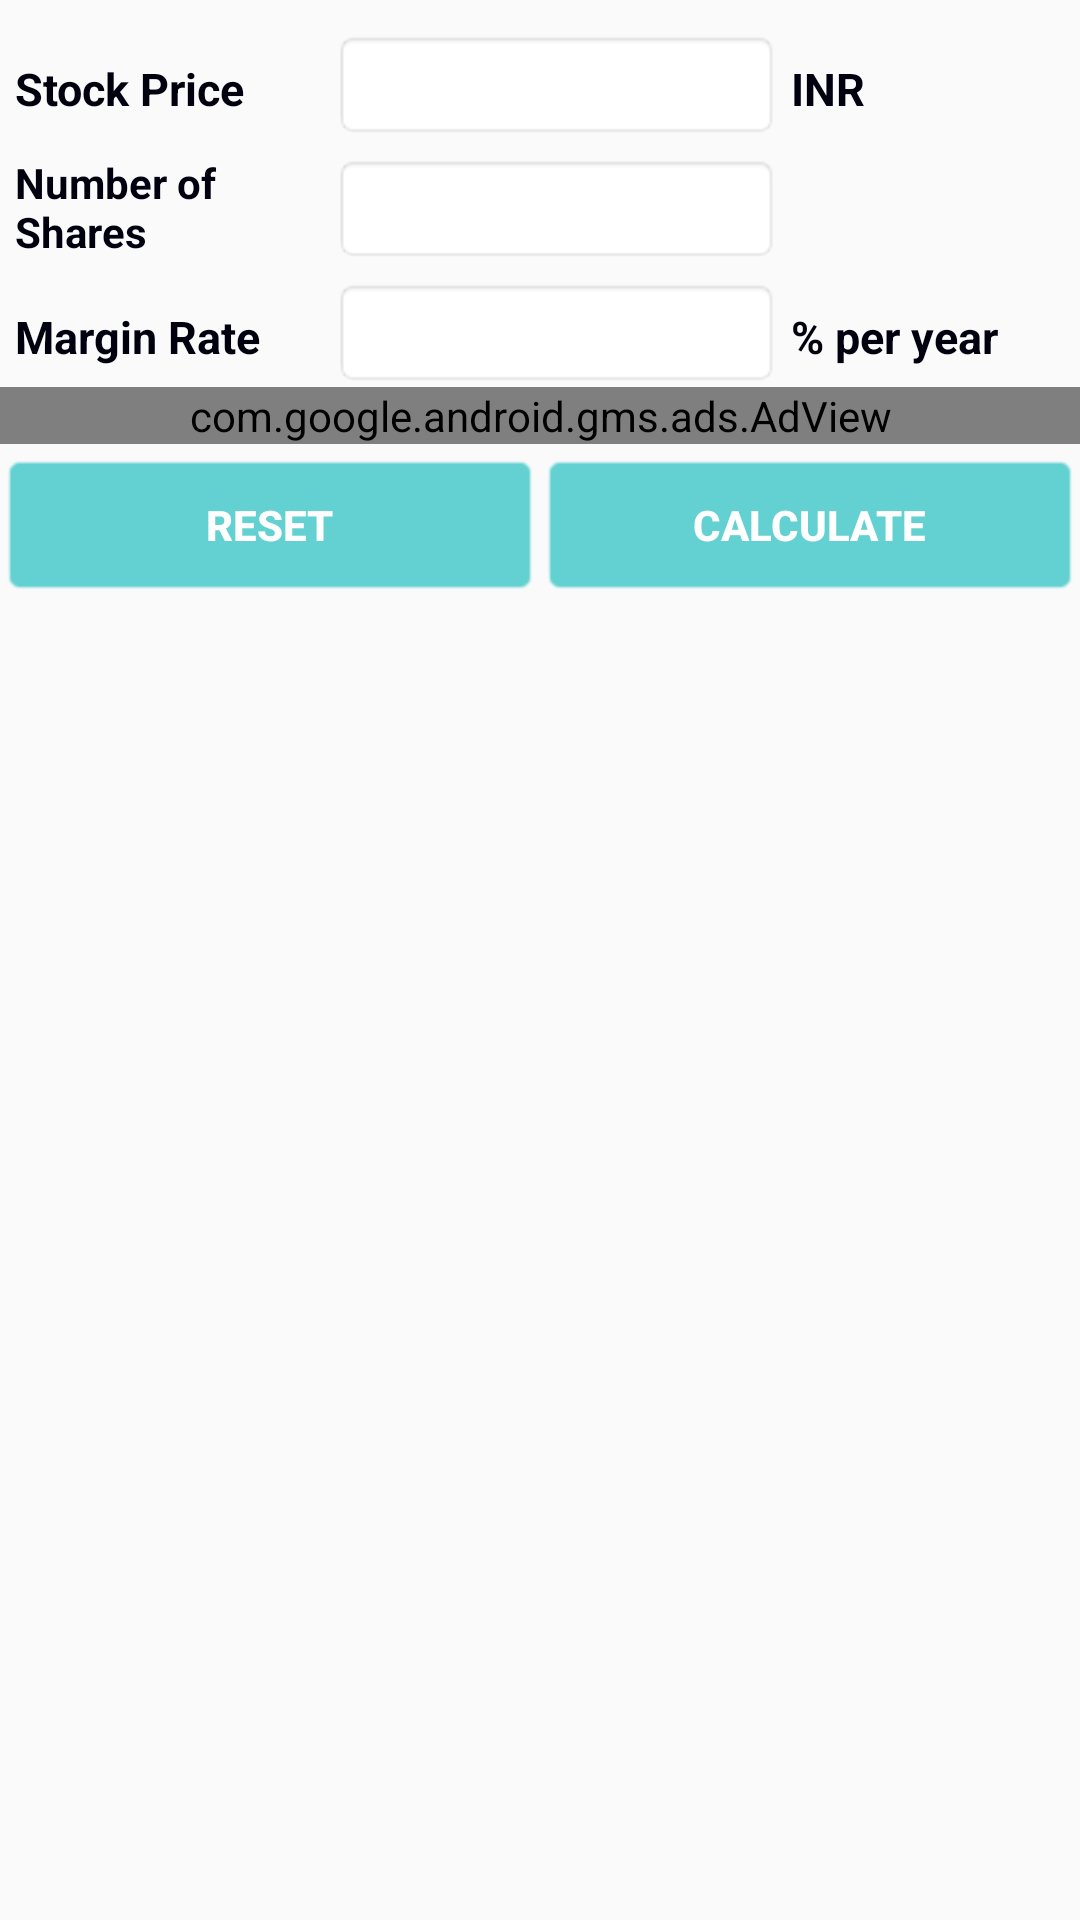

Here is an Android app screen rendered from its layout file. Give the layout XML and the strings, colors and styles it references.
<!-- AndroidManifest.xml: application theme AppTheme -->
<!-- res/layout/stocktrading_main.xml -->
<?xml version="1.0" encoding="utf-8"?>
<RelativeLayout xmlns:android="http://schemas.android.com/apk/res/android"
    android:layout_width="match_parent"
    android:layout_height="match_parent"
    xmlns:ads="http://schemas.android.com/apk/res-auto"
    android:orientation="vertical">
  
    <ScrollView
        android:layout_width="match_parent"
        android:layout_height="match_parent"
        android:layout_marginTop="10dp">
     >
        <LinearLayout
            android:orientation="vertical"
            android:layout_width="match_parent"
            android:layout_height="wrap_content"
            >
        <LinearLayout
            android:layout_width="match_parent"
            android:layout_height="wrap_content"
            android:orientation="horizontal"
            android:id="@+id/layoutWarning"
            android:visibility="gone">

            <TextView
                android:id="@+id/textViewWarning"
                android:layout_width="match_parent"
                android:layout_height="match_parent"
                android:gravity="left"
                android:textSize="17dp"
                android:layout_marginLeft="5dp"
                android:text=" Provide Values for Calculation"
                android:textColor="@color/colorAccent"
                android:textStyle="bold" />
            </LinearLayout>


            <LinearLayout
                android:layout_width="match_parent"
                android:layout_height="wrap_content"
                android:orientation="horizontal">

                <TextView
                    android:text="Stock Price"
                    android:layout_width="106dp"
                    android:layout_height="wrap_content"
                    android:id="@+id/textViewStockPrice"
                    android:layout_marginLeft="5dp"
                    android:textSize="15dp"
                    android:textColor="@color/main_text_color"
                    android:textStyle="bold"/>


                <EditText
                    android:layout_width="wrap_content"
                    android:layout_height="wrap_content"
                    android:inputType="number"
                    android:ems="10"
                    android:digits="0123456789."
                    android:background="@android:drawable/editbox_background"
                    android:id="@+id/editTextStockPrice"
                    android:layout_weight="1" />
                <TextView
                    android:text=" INR"
                    android:layout_width="100dp"
                    android:layout_height="wrap_content"
                    android:id="@+id/textViewInterestperINR"
                    android:textColor="@color/main_text_color"
                    android:textSize="15dp"
                    android:textStyle="bold"/>

            </LinearLayout>
            <LinearLayout
                android:layout_width="match_parent"
                android:layout_height="wrap_content"
                android:orientation="horizontal"
                android:layout_marginTop="5dp">

                <TextView
                    android:text="Number of Shares"
                    android:layout_width="106dp"
                    android:layout_height="match_parent"
                    android:id="@+id/textViewNumberofShares"
                    android:textColor="@color/main_text_color"
                    android:textSize="14dp"
                    android:layout_marginLeft="5dp"
                    android:textStyle="bold"/>


                <EditText
                    android:layout_width="wrap_content"
                    android:layout_height="wrap_content"
                    android:inputType="number"
                    android:ems="10"
                    android:digits="0123456789."
                    android:background="@android:drawable/editbox_background"
                    android:id="@+id/editTextNumberofShares"
                    android:layout_weight="1" />
                <TextView
                    android:text=" INR"
                    android:layout_width="100dp"
                    android:layout_height="wrap_content"
                    android:id="@+id/textViewInterestperINR1"
                    android:textColor="@color/main_text_color"
                    android:textSize="15dp"
                    android:visibility="invisible"
                    android:textStyle="bold"/>

            </LinearLayout>
            <LinearLayout
                android:layout_width="match_parent"
                android:layout_height="wrap_content"
                android:orientation="horizontal"
                android:layout_marginTop="5dp">

                <TextView
                    android:text="Margin Rate"
                    android:layout_width="106dp"
                    android:layout_height="wrap_content"
                    android:id="@+id/textViewMarginRate"
                    android:textColor="@color/main_text_color"
                    android:layout_marginLeft="5dp"
                    android:textSize="15dp"
                    android:textStyle="bold"/>


                <EditText
                    android:layout_width="wrap_content"
                    android:layout_height="wrap_content"
                    android:inputType="number"
                    android:ems="10"
                    android:digits="0123456789."
                    android:maxLength="5"
                    android:background="@android:drawable/editbox_background"
                    android:id="@+id/editTextMarginRate"
                    android:layout_weight="1" />
                <TextView
                    android:text=" % per year"
                    android:layout_width="100dp"
                    android:layout_height="wrap_content"
                    android:id="@+id/textViewInterestper"
                    android:textColor="@color/main_text_color"
                    android:textSize="15dp"
                    android:textStyle="bold"/>

            </LinearLayout>
            <com.google.android.gms.ads.AdView
                android:id="@+id/adViewStockTradingCalculator"
                android:layout_width="fill_parent"
                android:layout_height="wrap_content"
                android:layout_centerHorizontal="true"
                android:layout_alignParentBottom="true"
                ads:adSize="SMART_BANNER"
                ads:adUnitId="@string/banner_ad_unit_id"/>
            <LinearLayout
                android:layout_width="match_parent"
                android:layout_height="wrap_content"
                android:orientation="horizontal"
                android:layout_marginTop="3dp">
                <Button
                    android:text="RESET"
                    android:layout_width="match_parent"
                    android:layout_height="wrap_content"
                    android:id="@+id/buttonStockReset"
                    android:textSize="14dp"
                    android:textStyle="bold"
                    android:background="@android:drawable/editbox_background_normal"
                    android:textColor="@color/cardview_light_background"
                    android:backgroundTint="@color/btn_color"
                    android:layout_weight="1" />
                <Button
                    android:text="CALCULATE"
                    android:layout_width="match_parent"
                    android:layout_height="wrap_content"
                    android:id="@+id/buttonCalculate"
                    android:textSize="14dp"
                    android:textStyle="bold"
                    android:background="@android:drawable/editbox_background_normal"
                    android:textColor="@color/cardview_light_background"
                    android:backgroundTint="@color/btn_color"
                    android:layout_weight="1" />

            </LinearLayout>
        <LinearLayout
            android:layout_width="match_parent"
            android:layout_height="wrap_content"
            android:orientation="horizontal"
            android:id="@+id/layoutDisplayResult"
            android:layout_marginTop="5dp"
            android:visibility="gone">


            <TextView
                android:text="Amount Required"
                android:layout_width="match_parent"
                android:layout_height="match_parent"
                android:id="@+id/textViewResultGrossMargin"
                android:textStyle="bold"
                android:layout_marginLeft="35dp"
                android:textSize="15dp"
                android:layout_weight="1"
                android:textColor="@color/main_text_color"
                android:visibility="visible"/>
            <LinearLayout
                android:layout_width="match_parent"
                android:layout_height="wrap_content"
                android:orientation="horizontal"
                android:layout_weight="1">
            <TextView
                android:text=""
                android:layout_width="match_parent"
                android:layout_height="wrap_content"
                android:id="@+id/textViewResultAmountRequired"
                android:textStyle="bold"
                android:textSize="15dp"
                android:layout_weight="1"
                android:gravity="right"
                android:textColor="@color/colorAccent"
                android:visibility="visible"/>
                <TextView
                    android:text=" INR"
                    android:layout_width="80dp"
                    android:layout_height="wrap_content"
                    android:id="@+id/textViewInterestperINRA"
                    android:textColor="@color/main_text_color"
                    android:textSize="15dp"
                    android:layout_marginLeft="10dp"
                    android:textStyle="bold"/>
                </LinearLayout>
            </LinearLayout>

             </LinearLayout>
        </ScrollView>
    </RelativeLayout>
<!-- res/layout/app_bar.xml (included above) -->
<?xml version="1.0" encoding="utf-8"?>
<android.support.v7.widget.Toolbar xmlns:android="http://schemas.android.com/apk/res/android"
    xmlns:app="http://schemas.android.com/apk/res-auto"
    android:id="@+id/toolbar"
    android:layout_width="match_parent"
    android:layout_height="wrap_content"
    android:background="@color/appcolor"
    app:theme="@style/ThemeOverlay.AppCompat.Dark.ActionBar"
    app:title="@string/app_name"
    app:titleTextColor="@color/cardview_light_background" />
<!-- resources referenced by this layout -->
<resources>
  <color name="appcolor">#1ab7b7</color>
  <color name="btn_color">#63d1d1</color>
  <color name="cardview_light_background">#FFFFFFFF</color>
  <color name="colorAccent">#eb232b</color>
  <color name="main_text_color">#00000f</color>
  <string name="app_name">Financial Calculator</string>
  
  
      //for calcualtor string
  <string name="banner_ad_unit_id">ca-app-pub-6819279779322408/7575287375</string>
  <style name="AppTheme" parent="Theme.AppCompat.Light.NoActionBar">
          
  
          <item name="colorPrimary">@color/colorPrimary</item>
          <item name="colorPrimaryDark">@color/colorPrimaryDark</item>
          <item name="colorAccent">@color/appcolor</item>
      </style>
  <color name="colorPrimary">#1ab7b7</color>
  <color name="colorPrimaryDark">#0bd2d2</color>
</resources>
